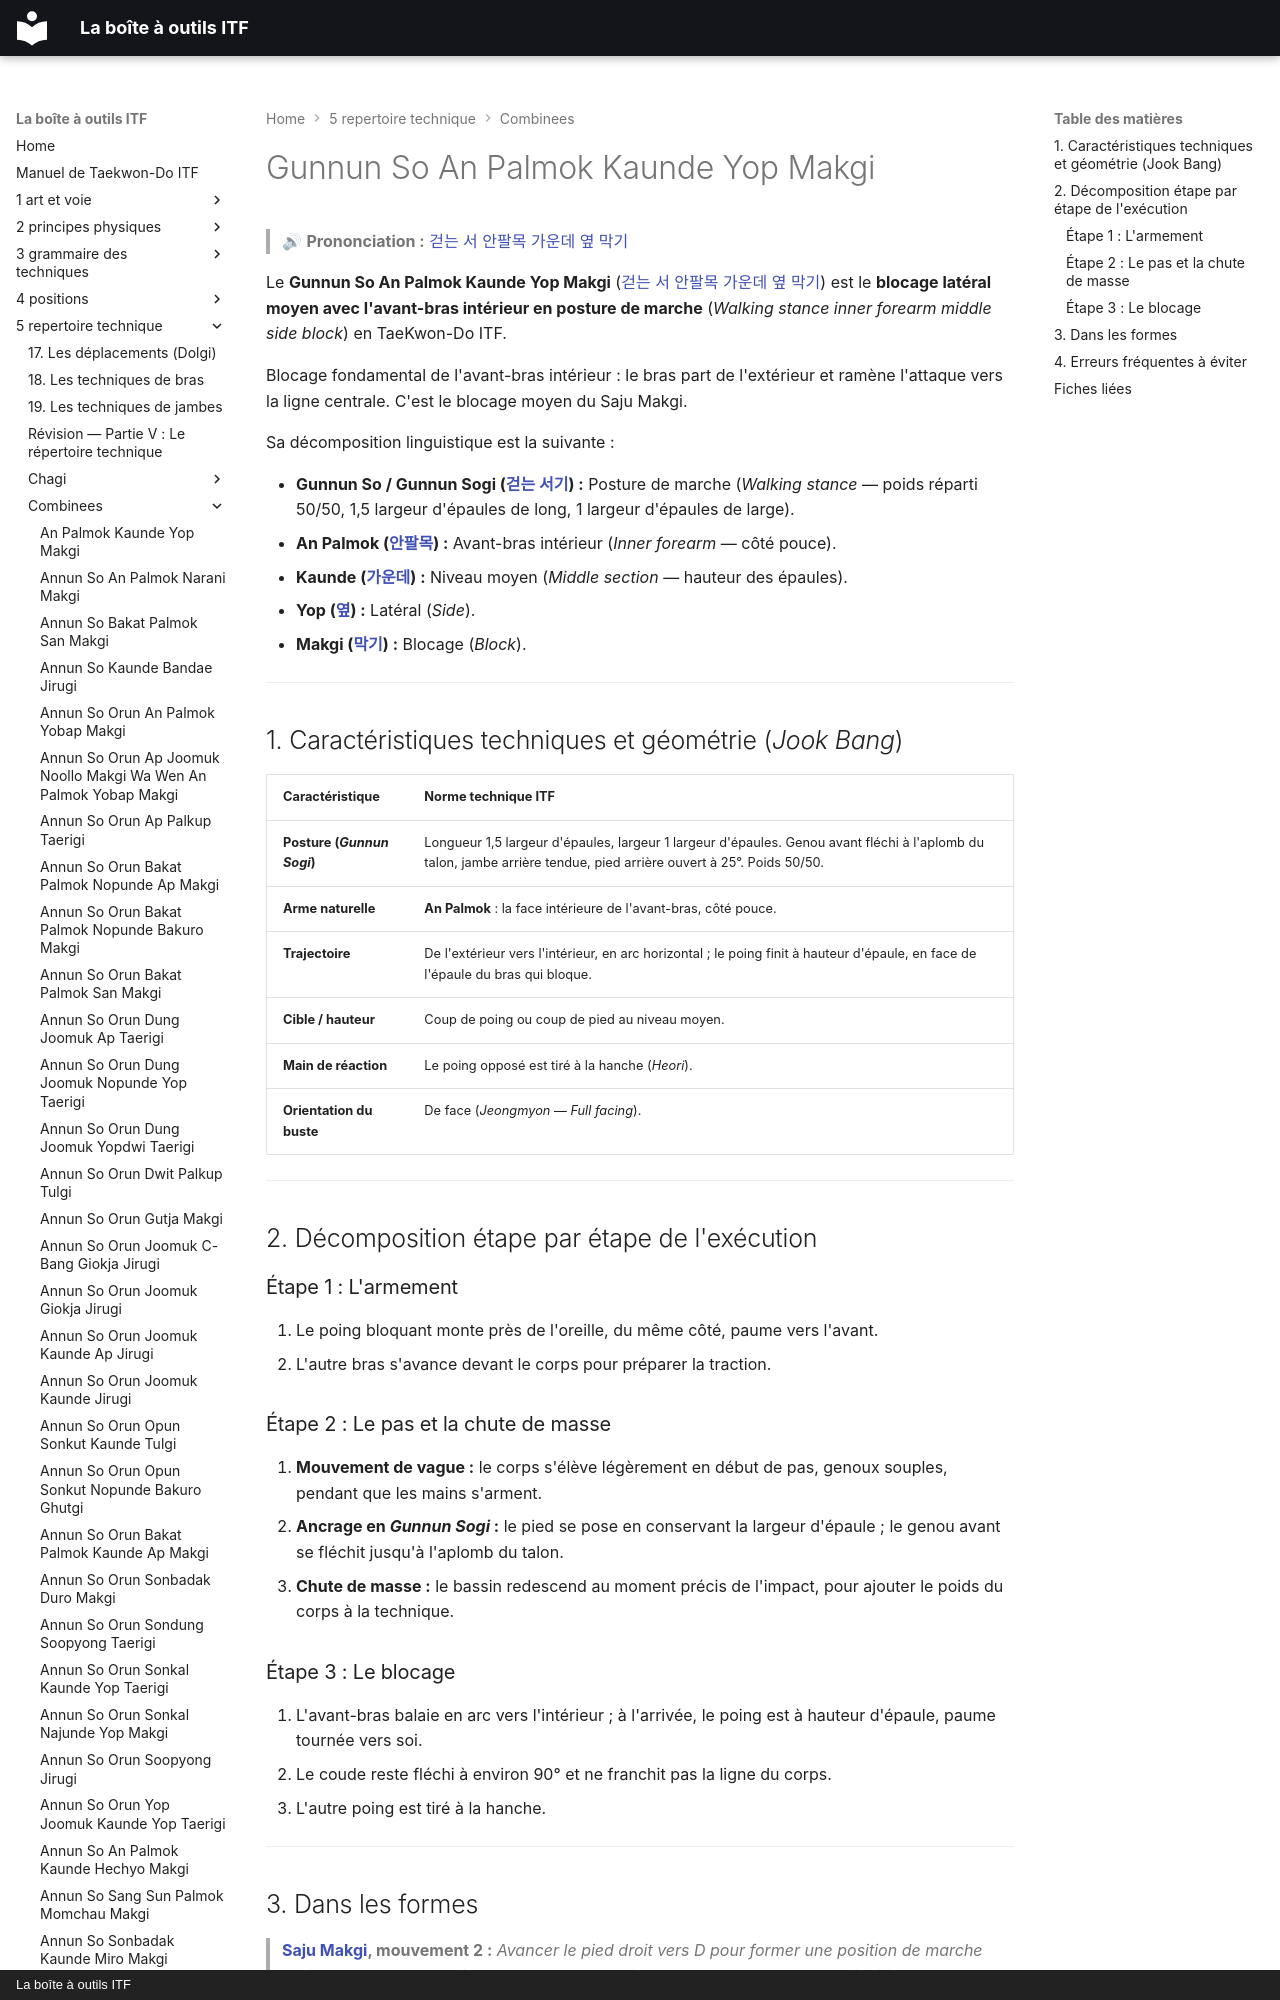

repository: yvmori1/La-boite-outils-ITF · page: 5-repertoire-technique/combinees/Gunnun-So-An-Palmok-Kaunde-Yop-Makgi/index.html · generator: mkdocs · copyright: La boîte à outils ITF

# Gunnun So An Palmok Kaunde Yop Makgi

> 🔊 **Prononciation :** [걷는 서 안팔목 가운데 옆 막기](../../audio/Techniques/Gunnun-So-An-Palmok-Kaunde-Yop-Makgi.m4a)

Le **Gunnun So An Palmok Kaunde Yop Makgi** ([걷는 서 안팔목 가운데 옆 막기](../../audio/Techniques/Gunnun-So-An-Palmok-Kaunde-Yop-Makgi.m4a)) est le **blocage latéral moyen avec l'avant-bras intérieur en posture de marche** (*Walking stance inner forearm middle side block*) en TaeKwon-Do ITF.

Blocage fondamental de l'avant-bras intérieur : le bras part de l'extérieur et ramène l'attaque vers la ligne centrale. C'est le blocage moyen du Saju Makgi.

Sa décomposition linguistique est la suivante :
